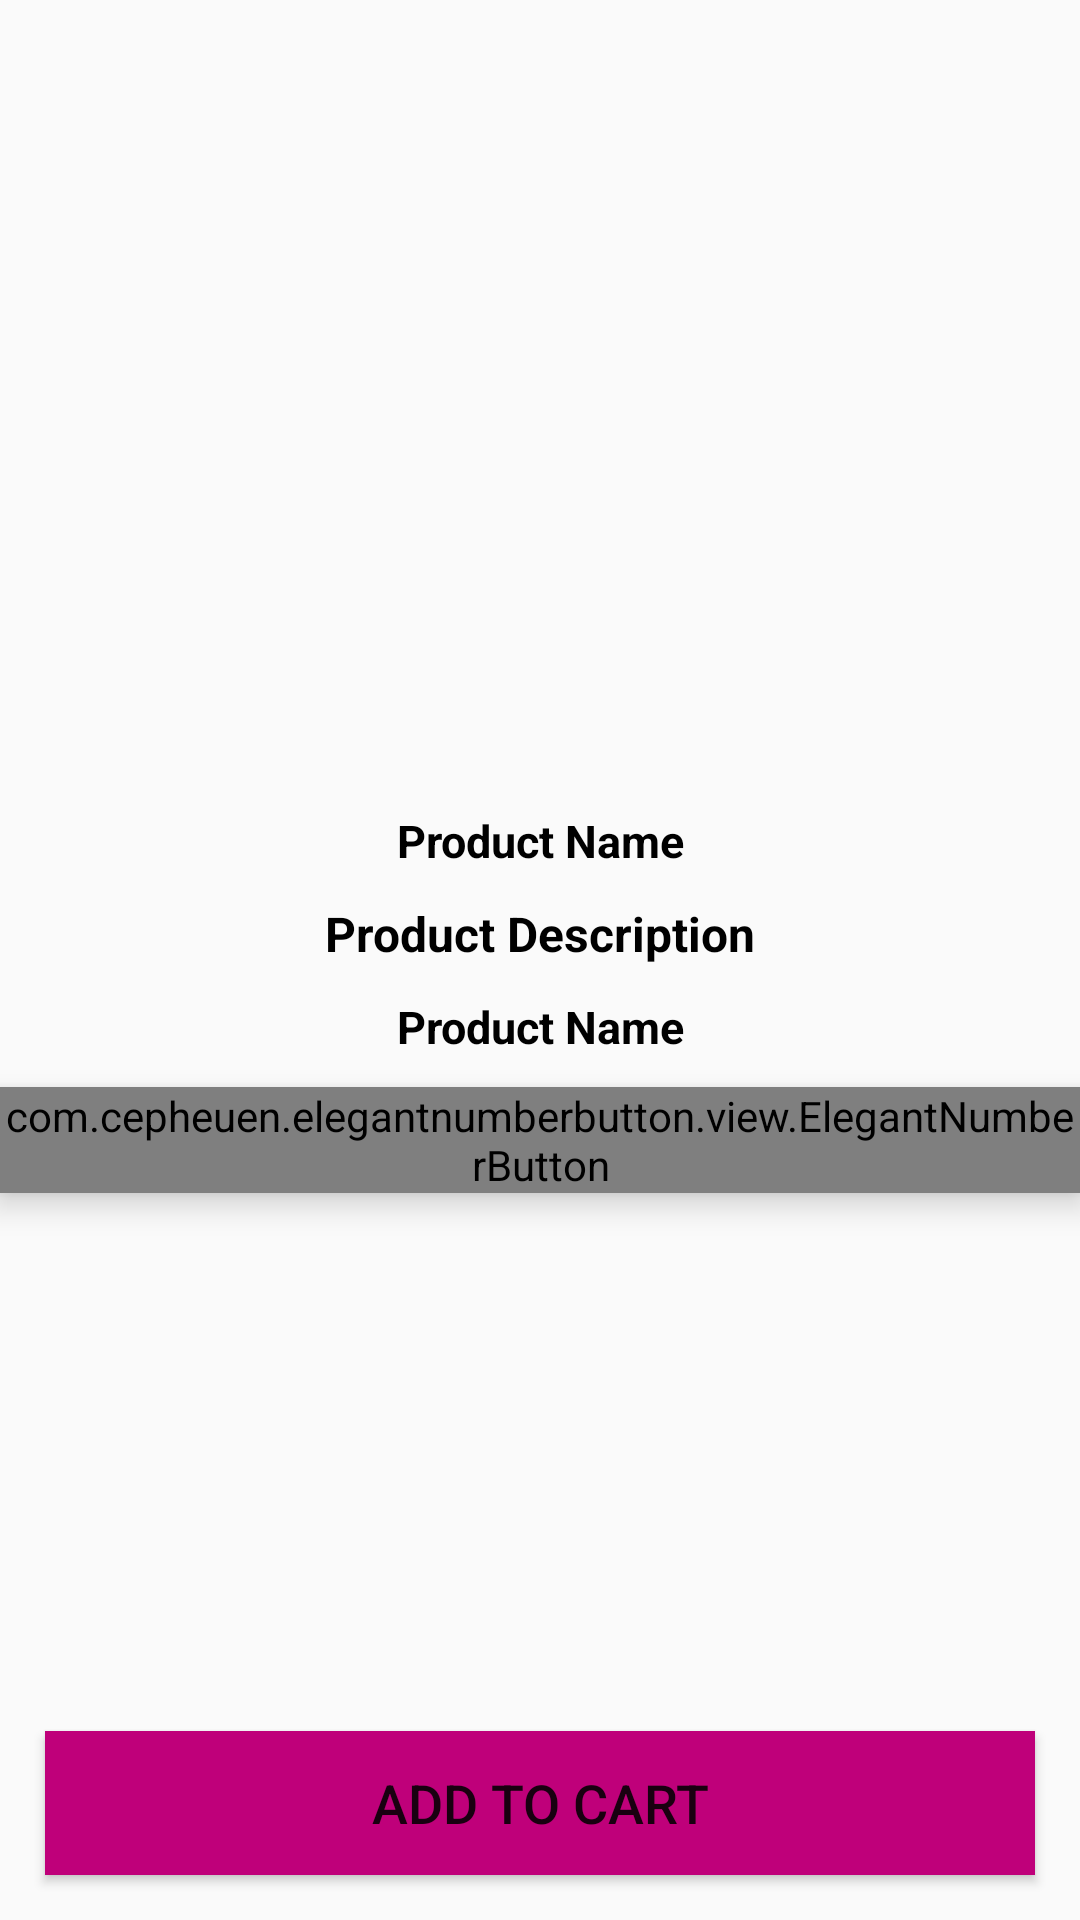

Here is an Android app screen rendered from its layout file. Give the layout XML and the strings, colors and styles it references.
<!-- AndroidManifest.xml: application theme Theme.BetterBuy -->
<!-- res/layout/activity_product_details.xml -->
<?xml version="1.0" encoding="utf-8"?>
<RelativeLayout xmlns:android="http://schemas.android.com/apk/res/android"
    xmlns:app="http://schemas.android.com/apk/res-auto"
    xmlns:tools="http://schemas.android.com/tools"
    android:layout_width="match_parent"
    android:layout_height="match_parent"
    tools:context=".ProductDetailsActivity">
    <ImageView
        android:id = "@+id/product_image_details"
        android:layout_width = "match_parent"
        android:layout_height = "260dp"
        android:scaleType = "centerCrop"
        />
    <TextView
        android:id = "@+id/product_name_details"
        android:layout_width = "match_parent"
        android:layout_height = "wrap_content"
        android:layout_below = "@+id/product_image_details"
        android:text = "Product Name"
        android:textColor = "@android:color/black"
        android:textStyle = "bold"
        android:textSize = "15sp"
        android:gravity = "center"
        android:layout_marginTop = "10dp"
        />

    <TextView
        android:id = "@+id/product_description_details"
        android:layout_width = "match_parent"
        android:layout_height = "wrap_content"
        android:layout_below = "@+id/product_name_details"
        android:text = "Product Description"
        android:textColor = "@android:color/black"
        android:textStyle = "bold"
        android:gravity = "center"
        android:textSize = "16sp"
        android:layout_marginTop = "10dp"
        />
    <TextView
        android:id = "@+id/product_price_details"
        android:layout_width = "match_parent"
        android:layout_height = "wrap_content"
        android:layout_below = "@+id/product_description_details"
        android:text = "Product Name"
        android:textColor = "@android:color/black"
        android:textStyle = "bold"
        android:textSize = "15sp"
        android:gravity = "center"
        android:layout_marginTop = "10dp"
        />
    <com.cepheuen.elegantnumberbutton.view.ElegantNumberButton
        android:id="@+id/number_btn"
       android:layout_width = "wrap_content"
        android:layout_height = "wrap_content"
        android:elevation="6dp"
        android:textSize = "16dp"
        app:initialNumber = "1"
        app:finalNumber="10"
        android:gravity="center"
        android:layout_below = "@+id/product_price_details"
        android:layout_marginTop = "10dp"
        android:layout_centerHorizontal = "true"
        >

    </com.cepheuen.elegantnumberbutton.view.ElegantNumberButton>
<Button
    android:id = "@+id/pd_add_to_cart"
    android:layout_width = "match_parent"
    android:layout_height = "wrap_content"
    android:background = "@color/colorPrimaryDark"
    android:layout_margin = "15dp"
    android:layout_alignParentBottom = "true"
    android:text = "Add To Cart"
    android:textSize = "18dp"

    />

</RelativeLayout>
<!-- resources referenced by this layout -->
<resources>
  <color name="colorPrimaryDark">#BF007A</color>
  <style name="Theme.BetterBuy" parent="Theme.AppCompat.Light.NoActionBar">
          
          <item name="colorPrimary">@color/colorPrimary</item>
          <item name="colorPrimaryDark">@color/colorPrimaryDark</item>
          <item name="colorAccent">@color/colorAccent</item>
      </style>
  <color name="colorPrimary">#BF007A</color>
  <color name="colorAccent">#FF4781</color>
</resources>
